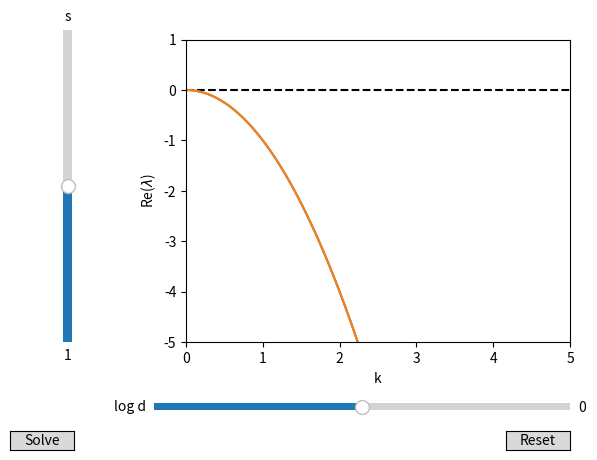

Here is the Python script that generated this plot:
import sys
import numpy as np
import sympy as sym
import tqdm
import matplotlib.pyplot as plt
from matplotlib.widgets import Slider, Button

# functions for differentiating and integrating
from scipy.linalg import lu_factor, lu_solve
from scipy.integrate import solve_ivp
from scipy.sparse import diags, kron, eye, bmat
from scipy.ndimage import gaussian_filter

def symbolic_solve():

    # Define the symbols
    u,v,s,d,k = sym.symbols('u v s d k', real=True)

    # Define the reaction vector
    R = sym.Array([
        u*(u*v - 1),
        s*(1 - v*u**2)
    ])

    # find the steady state(s)
    subs = sym.solve(R, (u,v), dict=True)
    sub = subs[0]

    # calculate jacobian and print at fixed point
    J = sym.Matrix([ R.diff(u), R.diff(v) ]).T.subs(sub)
    print()
    print('Jacobian:')
    print(f'    {J}')
    print()

    # compute the trace and determinant and print
    # at fixed point
    print('Trace:')
    print(f'    {J.trace()}')
    print()
    print('Determinant:')
    print(f'    {J.det()}')
    print()

    # compute the eigenvalues
    D_mat = -sym.diag(d,1) * k**2
    A = J + D_mat

    lam = []
    for eigenval,_ in A.eigenvals().items():
        lam.append(eigenval)

    print('Eigenvalues:')
    for l in lam:
        print(f'    => {l}')
    print()

    # return numpy-optimized functions for the derivative function
    # R and the eigenvalues' real parts
    lam_funs = [sym.lambdify([d,s,k], sym.re(l), modules=['numpy']) for l in lam]
    R_fun = sym.lambdify([u,v,s], R, modules=['numpy'])

    return lam_funs, R_fun

# helper class for an interactive window
class iwin:

    # starting parameter values
    d0 = 1
    s0 = 1

    def __init__(self,k_max,ylims,l_funs,r_fun):


        # functions to use
        self.l_funs = l_funs
        self.r_fun = r_fun

        # plot parameters
        self.ylims = ylims
        self.kk = np.linspace(0,k_max,1000)

        # initialize the plots
        self.init_plots()
        self.mk_sliders()
        self.mk_buttons()

    def init_plots(self):

        # make lines for zero and the eigenvalues lambda(k)
        self.fig, ax = plt.subplots()
        self.line_z, = ax.plot(self.kk, np.zeros_like(self.kk), 'k--')
        self.line_ls = ax.plot(self.kk, np.transpose(
            [f(iwin.d0,iwin.s0,self.kk) for f in self.l_funs]
        ))

        # set up plot ranges
        ax.set_ylim(self.ylims)
        ax.set_xlim((0,K))

        # set up labels
        ax.set_xlabel('k')
        ax.set_ylabel('Re($\lambda$)')

        # adjust the plot to make room for buttons
        self.fig.subplots_adjust(left=0.3, bottom=0.25)

    def mk_sliders(self):

        # axes
        ax_d = self.fig.add_axes([0.25, 0.1, 0.65, 0.03])
        ax_s = self.fig.add_axes([0.1, 0.25, 0.03, 0.65])

        self.d_slider = Slider(
            ax_d,
            'log d',
            -2.0,
            2.0,
            valinit=0.
        )

        self.s_slider = Slider(
            ax_s,
            's',
            0.,
            2.0,
            valinit=1.,
            orientation='vertical'
        )

        # link to handlers
        self.d_slider.on_changed(self.update)
        self.s_slider.on_changed(self.update)

    def mk_buttons(self):

        # axes
        ax_rs = self.fig.add_axes([0.8, 0.025, 0.1, 0.04])
        ax_sl = self.fig.add_axes([0.025, 0.025, 0.1, 0.04])

        self.rs_button = Button(
            ax_rs,
            'Reset',
            hovercolor='0.975'
        )

        self.sl_button = Button(
            ax_sl,
            'Solve',
            hovercolor='0.975'
        )

        # link to handlers
        self.rs_button.on_clicked(self.reset)
        self.sl_button.on_clicked(self.solve)


    def update(self,val):

        # update plot parameters
        d = 10**self.d_slider.val
        s = self.s_slider.val

        # update the line data 
        self.line_z.set_ydata(np.zeros_like(self.kk))
        for line_l,f in zip(self.line_ls,self.l_funs):
            line_l.set_ydata(f(d,s,self.kk))

        # redraw the plot
        self.fig.canvas.draw_idle()

    def reset(self,event):
        self.d_slider.reset()
        self.s_slider.reset()

    def solve(self,event):

        # do the solve
        sol = solver(
                self.r_fun,
                10**self.d_slider.val,
                self.s_slider.val
        )

        sol.init_y()
        sol.init_fig()
        sol.solve(20,1e-2)

    def start(self):
        plt.show()

# class for acutally solving the PDE
class solver:

    def __init__(self, R, d, s, N=96, L=50):

        self.N = N # grid size
        self.L = L # domain size

        # params
        self.d = d
        self.s = s

        # reaction function
        self.R = lambda t,y: R(
                y[:N**2].reshape(N,N), # unpack u
                y[N**2:].reshape(N,N), # unpack v
                self.s
        )

        # spatial coordinates
        x = np.linspace(0, L, N, endpoint=False)  # Grid points
        y = np.linspace(0, L, N, endpoint=False)  # Grid points
        self.xx,self.yy = np.meshgrid(x,y)

        self.dx = L/N  # Grid spacing
        e = np.ones(N)

        # Construct a 1D Laplacian with periodic boundaries
        D1  = diags([e, -2*e, e], [-1, 0, 1], shape=(N, N))
        D1 += diags([e, e], [-N+1, N-1], shape=(N, N))  # Periodic boundary terms

        # 2D Laplacian with periodic BCs
        I = eye(N)
        self.M_ = (kron(I, D1) + kron(D1, I)) / (self.dx**2)
        self.I_ = eye(N**2)

        # package as block matrix using scipy's sparse format
        self.M = bmat([[self.d*self.M_, None], [None, self.M_]])

    # funcitont to generate an initial condition
    def init_y(self):

        # grab some white noise
        nu = np.random.randn(self.N**2).reshape(self.N,self.N)
        nv = np.random.randn(self.N**2).reshape(self.N,self.N)

        # smooth it, make sure boundaries are periodic (wrap)
        sig = 0.5*((2*np.pi/2.5) / self.L * self.N)
        nu = gaussian_filter(nu, sig, mode='wrap')
        nv = gaussian_filter(nv, sig, mode='wrap')

        # make sure zero-mean noise field
        nu -= nu.mean()
        nv -= nv.mean()

        # return IC
        u0 = (np.ones_like(nu) + nu).flatten()
        v0 = (np.ones_like(nv) + nv).flatten()
        self.y0 = np.concatenate((u0,v0))

    # plot update function
    def update(self, i, y, dt):

        # grab min/max of each field
        u_mi = y[:self.N**2].min()
        v_mi = y[self.N**2:].min()
        u_ma = y[:self.N**2].max()
        v_ma = y[self.N**2:].max()

        # update the plots
        self.im_u.set_clim(u_mi,u_ma)
        self.im_v.set_clim(v_mi,v_ma)
        self.im_u.set_data(
                y[:self.N**2].reshape(self.N,self.N))
        self.im_v.set_data(
                y[self.N**2:].reshape(self.N,self.N)) 

        # update the titles to show current time
        self.tt_u.set_text(f'u, t = {i*dt:.2f}')
        self.tt_v.set_text(f'v, t = {i*dt:.2f}')

        # redraw the plots
        self.fig.canvas.draw()
        self.fig.canvas.flush_events()

    def init_fig(self):

        # set up the figure
        self.fig, self.axs = plt.subplots(1,2,figsize=(10,5))

        # plot u
        self.im_u = self.axs[0].imshow(
            self.y0[:self.N**2].reshape(self.N,self.N),
            extent=(0,self.L,0,self.L),
        )  
        plt.colorbar(self.im_u, ax=self.axs[0])

        # plot v
        self.im_v = self.axs[1].imshow(
            self.y0[self.N**2:].reshape(self.N,self.N),
            extent=(0,self.L,0,self.L),
        )
        plt.colorbar(self.im_v, ax=self.axs[1])

        # set up titles to show time
        self.tt_u = self.axs[0].set_title('u, t = 0')
        self.tt_v = self.axs[1].set_title('v, t = 0')

        plt.ion()
        plt.show(block=False)

    def solve(self,T,dt):

        # factorize each of the block matrices acting on u and v for fast direct solve
        print('')
        print('starting solve')
        print('factorizing matrix...',end='')
        sys.stdout.flush()
        self.lup_u = lu_factor((self.I_ - 0.5*dt*self.d*self.M_).toarray(),overwrite_a=False)
        self.lup_v = lu_factor((self.I_ - 0.5*dt*self.M_).toarray(),overwrite_a=False)
        print('done')

        # get ready for stepping
        y = self.y0
        ns = int(T/dt)
        rem = T - ns*dt
        dt += rem/ns

        # do the stepping
        for i in tqdm.tqdm(range(ns)):

            y = self.step(y,dt)
            self.update(i,y,dt)


    def step(self,y,dt):

        # use Runge-Kutta for the reaction part, then add the explicit
        # half of Crank-Nicolson update
        b = solve_ivp(
            self.R,
            (0,dt),
            y,
            method='RK45',
            t_eval=[dt],
            vectorized=True
        ).y[:,-1] + 0.5 * dt * self.M @ y

        # grab the RHS for u and v
        bu = b[:self.N**2]
        bv = b[self.N**2:]

        # use LU factorization for faster solve
        lu_solve(self.lup_u, bu, overwrite_b=True)
        lu_solve(self.lup_v, bv, overwrite_b=True)

        return np.concatenate((bu,bv))
        

if __name__ == '__main__':

    # do symbolic solve and pull out lambdified funcs
    L,R = symbolic_solve()

    # nice axis limits
    K = 5
    ylims = (-5,1)

    # set up param-picking window
    fig = iwin(K,ylims,L,R)

    input('\nPress enter to start')
    print()
    fig.start()
